Labelled photos from "New New Dataset", an image-classification folder in Saahil-96/Neural-Networks. The possible labels are: bike, non-bike.

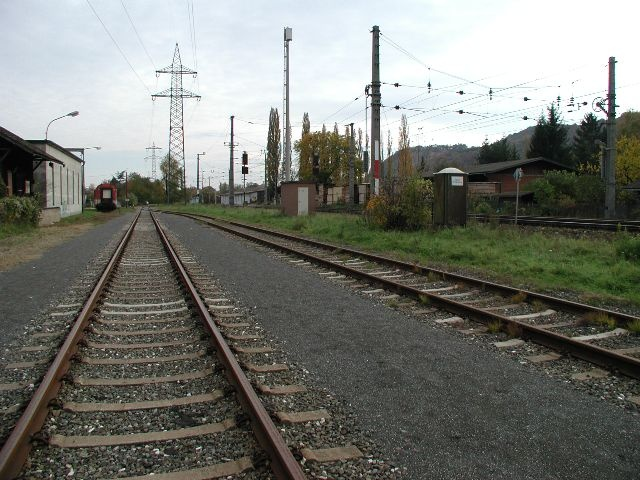
Label: non-bike

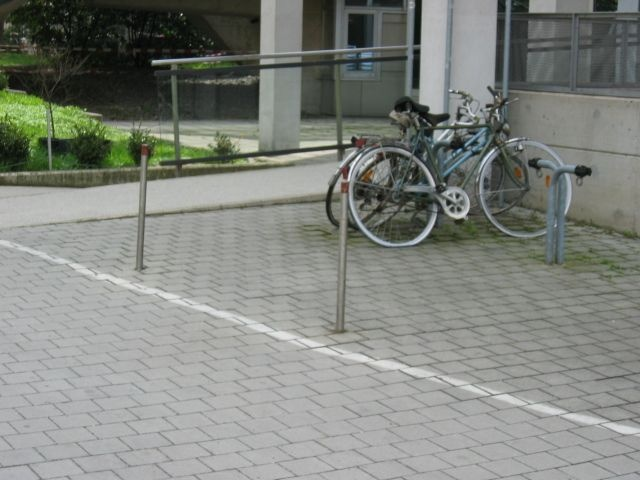
Label: bike

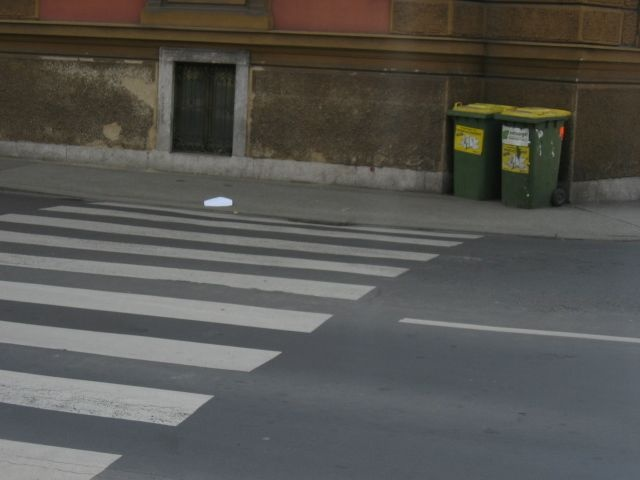
Label: non-bike

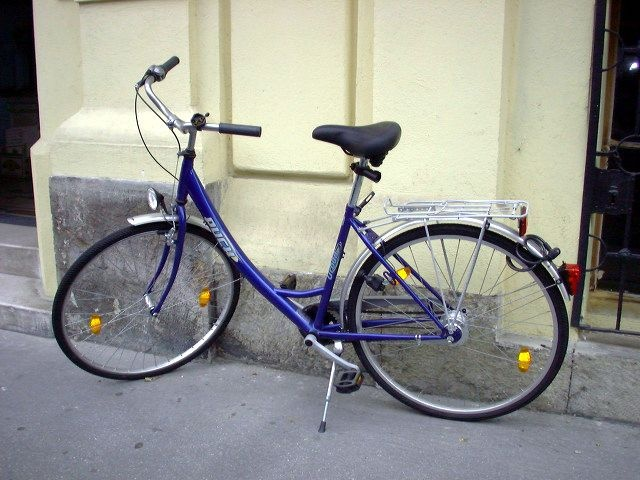
Label: bike

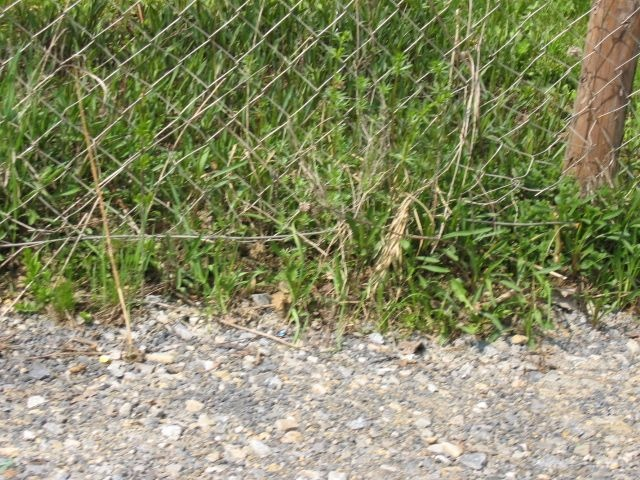
Label: non-bike

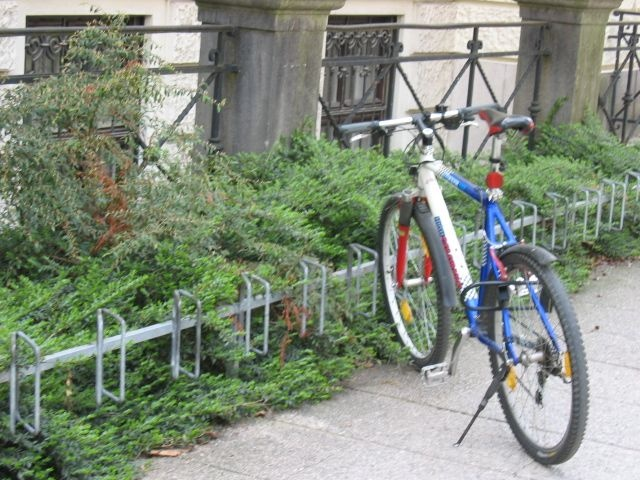
Label: bike
